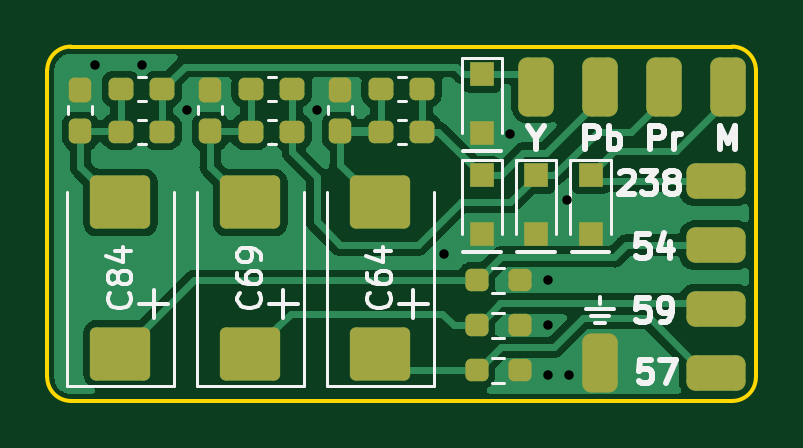
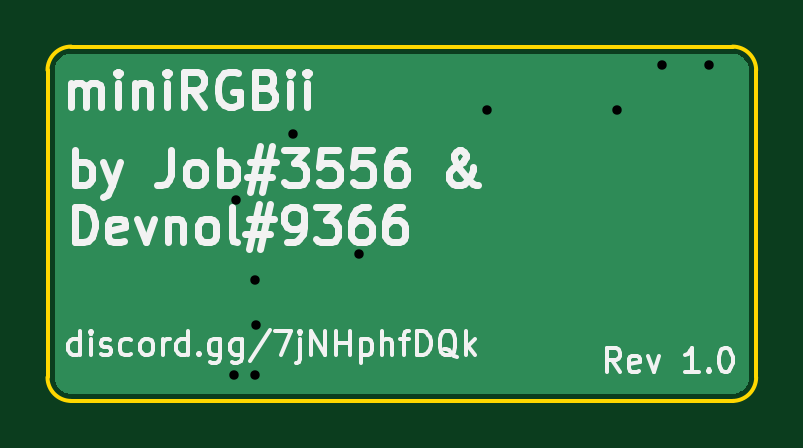
Circuit board: 8 layer files. Board 30.0 x 15.0 mm.
- bottom_silk: miniRGBi.gbo (18269 bytes)
- bottom_copper: miniRGBii.gbl (3692 bytes)
- bottom_mask: miniRGBii.gbs (500 bytes)
- outline: miniRGBii.gko (1031 bytes)
- top_copper: miniRGBii.gtl (42257 bytes)
- top_silk: miniRGBii.gto (12123 bytes)
- top_mask: miniRGBii.gts (3278 bytes)
- drill: miniRGBii.xln (512 bytes)

=== bottom_silk: miniRGBi.gbo (18269 bytes, source omitted) ===
=== bottom_copper: miniRGBii.gbl ===
G04 #@! TF.GenerationSoftware,KiCad,Pcbnew,(6.0.0-0)*
G04 #@! TF.CreationDate,2022-02-26T19:29:41+02:00*
G04 #@! TF.ProjectId,miniRGBii,6d696e69-5247-4426-9969-2e6b69636164,1.0*
G04 #@! TF.SameCoordinates,Original*
G04 #@! TF.FileFunction,Copper,L2,Bot*
G04 #@! TF.FilePolarity,Positive*
%FSLAX46Y46*%
G04 Gerber Fmt 4.6, Leading zero omitted, Abs format (unit mm)*
G04 Created by KiCad (PCBNEW (6.0.0-0)) date 2022-02-26 19:29:41*
%MOMM*%
%LPD*%
G01*
G04 APERTURE LIST*
G04 #@! TA.AperFunction,ViaPad*
%ADD10C,0.800000*%
G04 #@! TD*
G04 APERTURE END LIST*
D10*
X202600000Y-57700000D03*
X204200000Y-63900000D03*
X205100000Y-67900000D03*
X199800000Y-62800000D03*
X188900000Y-56700000D03*
X187000000Y-54800000D03*
X185000000Y-54800000D03*
X205000000Y-60500000D03*
X204190953Y-65790953D03*
X194400000Y-56700000D03*
X204200000Y-67900000D03*
G04 #@! TA.AperFunction,Conductor*
G36*
X211986593Y-54302264D02*
G01*
X212000000Y-54304628D01*
X212012837Y-54302365D01*
X212016688Y-54302365D01*
X212031288Y-54303082D01*
X212121962Y-54312012D01*
X212150610Y-54317711D01*
X212202221Y-54333367D01*
X212253835Y-54349024D01*
X212280820Y-54360201D01*
X212375958Y-54411054D01*
X212400240Y-54427279D01*
X212483631Y-54495715D01*
X212504284Y-54516368D01*
X212572721Y-54599760D01*
X212588946Y-54624042D01*
X212639799Y-54719180D01*
X212650977Y-54746167D01*
X212682289Y-54849390D01*
X212687988Y-54878038D01*
X212696918Y-54968712D01*
X212697635Y-54983312D01*
X212697635Y-54987163D01*
X212695372Y-55000000D01*
X212697636Y-55012838D01*
X212697736Y-55013407D01*
X212700000Y-55039280D01*
X212700000Y-67960720D01*
X212697736Y-67986593D01*
X212695372Y-68000000D01*
X212697635Y-68012837D01*
X212697635Y-68016688D01*
X212696918Y-68031288D01*
X212687988Y-68121962D01*
X212682289Y-68150610D01*
X212650977Y-68253833D01*
X212639799Y-68280820D01*
X212588946Y-68375958D01*
X212572721Y-68400240D01*
X212504285Y-68483631D01*
X212483632Y-68504284D01*
X212400240Y-68572721D01*
X212375958Y-68588946D01*
X212280820Y-68639799D01*
X212253835Y-68650976D01*
X212202221Y-68666633D01*
X212150610Y-68682289D01*
X212121962Y-68687988D01*
X212031288Y-68696918D01*
X212016688Y-68697635D01*
X212012837Y-68697635D01*
X212000000Y-68695372D01*
X211986593Y-68697736D01*
X211960720Y-68700000D01*
X184039280Y-68700000D01*
X184013407Y-68697736D01*
X184000000Y-68695372D01*
X183987163Y-68697635D01*
X183983312Y-68697635D01*
X183968712Y-68696918D01*
X183878038Y-68687988D01*
X183849390Y-68682289D01*
X183797779Y-68666633D01*
X183746165Y-68650976D01*
X183719180Y-68639799D01*
X183624042Y-68588946D01*
X183599760Y-68572721D01*
X183516368Y-68504284D01*
X183495715Y-68483631D01*
X183427279Y-68400240D01*
X183411054Y-68375958D01*
X183360201Y-68280820D01*
X183349023Y-68253833D01*
X183317711Y-68150610D01*
X183312012Y-68121962D01*
X183303082Y-68031288D01*
X183302365Y-68016688D01*
X183302365Y-68012837D01*
X183304628Y-68000000D01*
X183302264Y-67986593D01*
X183300000Y-67960720D01*
X183300000Y-55039280D01*
X183302264Y-55013407D01*
X183302364Y-55012838D01*
X183304628Y-55000000D01*
X183302365Y-54987163D01*
X183302365Y-54983312D01*
X183303082Y-54968712D01*
X183312012Y-54878038D01*
X183317711Y-54849390D01*
X183349023Y-54746167D01*
X183360201Y-54719180D01*
X183411054Y-54624042D01*
X183427279Y-54599760D01*
X183495716Y-54516368D01*
X183516369Y-54495715D01*
X183599760Y-54427279D01*
X183624042Y-54411054D01*
X183719180Y-54360201D01*
X183746165Y-54349024D01*
X183797779Y-54333367D01*
X183849390Y-54317711D01*
X183878038Y-54312012D01*
X183968712Y-54303082D01*
X183983312Y-54302365D01*
X183987163Y-54302365D01*
X184000000Y-54304628D01*
X184013407Y-54302264D01*
X184039280Y-54300000D01*
X211960720Y-54300000D01*
X211986593Y-54302264D01*
G37*
G04 #@! TD.AperFunction*
M02*

=== bottom_mask: miniRGBii.gbs ===
G04 #@! TF.GenerationSoftware,KiCad,Pcbnew,(6.0.0-0)*
G04 #@! TF.CreationDate,2022-02-26T19:29:42+02:00*
G04 #@! TF.ProjectId,miniRGBii,6d696e69-5247-4426-9969-2e6b69636164,1.0*
G04 #@! TF.SameCoordinates,Original*
G04 #@! TF.FileFunction,Soldermask,Bot*
G04 #@! TF.FilePolarity,Negative*
%FSLAX46Y46*%
G04 Gerber Fmt 4.6, Leading zero omitted, Abs format (unit mm)*
G04 Created by KiCad (PCBNEW (6.0.0-0)) date 2022-02-26 19:29:42*
%MOMM*%
%LPD*%
G01*
G04 APERTURE LIST*
G04 APERTURE END LIST*
M02*

=== outline: miniRGBii.gko ===
G04 #@! TF.GenerationSoftware,KiCad,Pcbnew,(6.0.0-0)*
G04 #@! TF.CreationDate,2022-02-26T19:29:42+02:00*
G04 #@! TF.ProjectId,miniRGBii,6d696e69-5247-4426-9969-2e6b69636164,1.0*
G04 #@! TF.SameCoordinates,Original*
G04 #@! TF.FileFunction,Profile,NP*
%FSLAX46Y46*%
G04 Gerber Fmt 4.6, Leading zero omitted, Abs format (unit mm)*
G04 Created by KiCad (PCBNEW (6.0.0-0)) date 2022-02-26 19:29:42*
%MOMM*%
%LPD*%
G01*
G04 APERTURE LIST*
G04 #@! TA.AperFunction,Profile*
%ADD10C,0.150000*%
G04 #@! TD*
G04 APERTURE END LIST*
D10*
X184000000Y-54000000D02*
X212000000Y-54000000D01*
X213000000Y-55000000D02*
X213000000Y-68000000D01*
X212000000Y-69000000D02*
X184000000Y-69000000D01*
X183000000Y-68000000D02*
X183000000Y-55000000D01*
X213000000Y-55000000D02*
G75*
G03*
X212000000Y-54000000I-999999J1D01*
G01*
X184000000Y-54000000D02*
G75*
G03*
X183000000Y-55000000I-1J-999999D01*
G01*
X183000000Y-68000000D02*
G75*
G03*
X184000000Y-69000000I999999J-1D01*
G01*
X212000000Y-69000000D02*
G75*
G03*
X213000000Y-68000000I1J999999D01*
G01*
M02*

=== top_copper: miniRGBii.gtl (42257 bytes, source omitted) ===
=== top_silk: miniRGBii.gto (12123 bytes, source omitted) ===
=== top_mask: miniRGBii.gts (3278 bytes, source withheld) ===
=== drill: miniRGBii.xln ===
M48
; DRILL file {KiCad (6.0.0-0)} date 2022 February 26, Saturday 19:31:37
; FORMAT={-:-/ absolute / inch / decimal}
; #@! TF.CreationDate,2022-02-26T19:31:37+02:00
; #@! TF.GenerationSoftware,Kicad,Pcbnew,(6.0.0-0)
; #@! TF.FileFunction,Plated,1,2,PTH
FMAT,2
INCH
; #@! TA.AperFunction,Plated,PTH,ViaDrill
T1C0.0157
%
G90
G05
T1
X7.2835Y-2.1575
X7.3622Y-2.1575
X7.437Y-2.2323
X7.6535Y-2.2323
X7.8661Y-2.4724
X7.9764Y-2.2717
X8.039Y-2.5902
X8.0394Y-2.5157
X8.0394Y-2.6732
X8.0709Y-2.3819
X8.0748Y-2.6732
T0
M30
